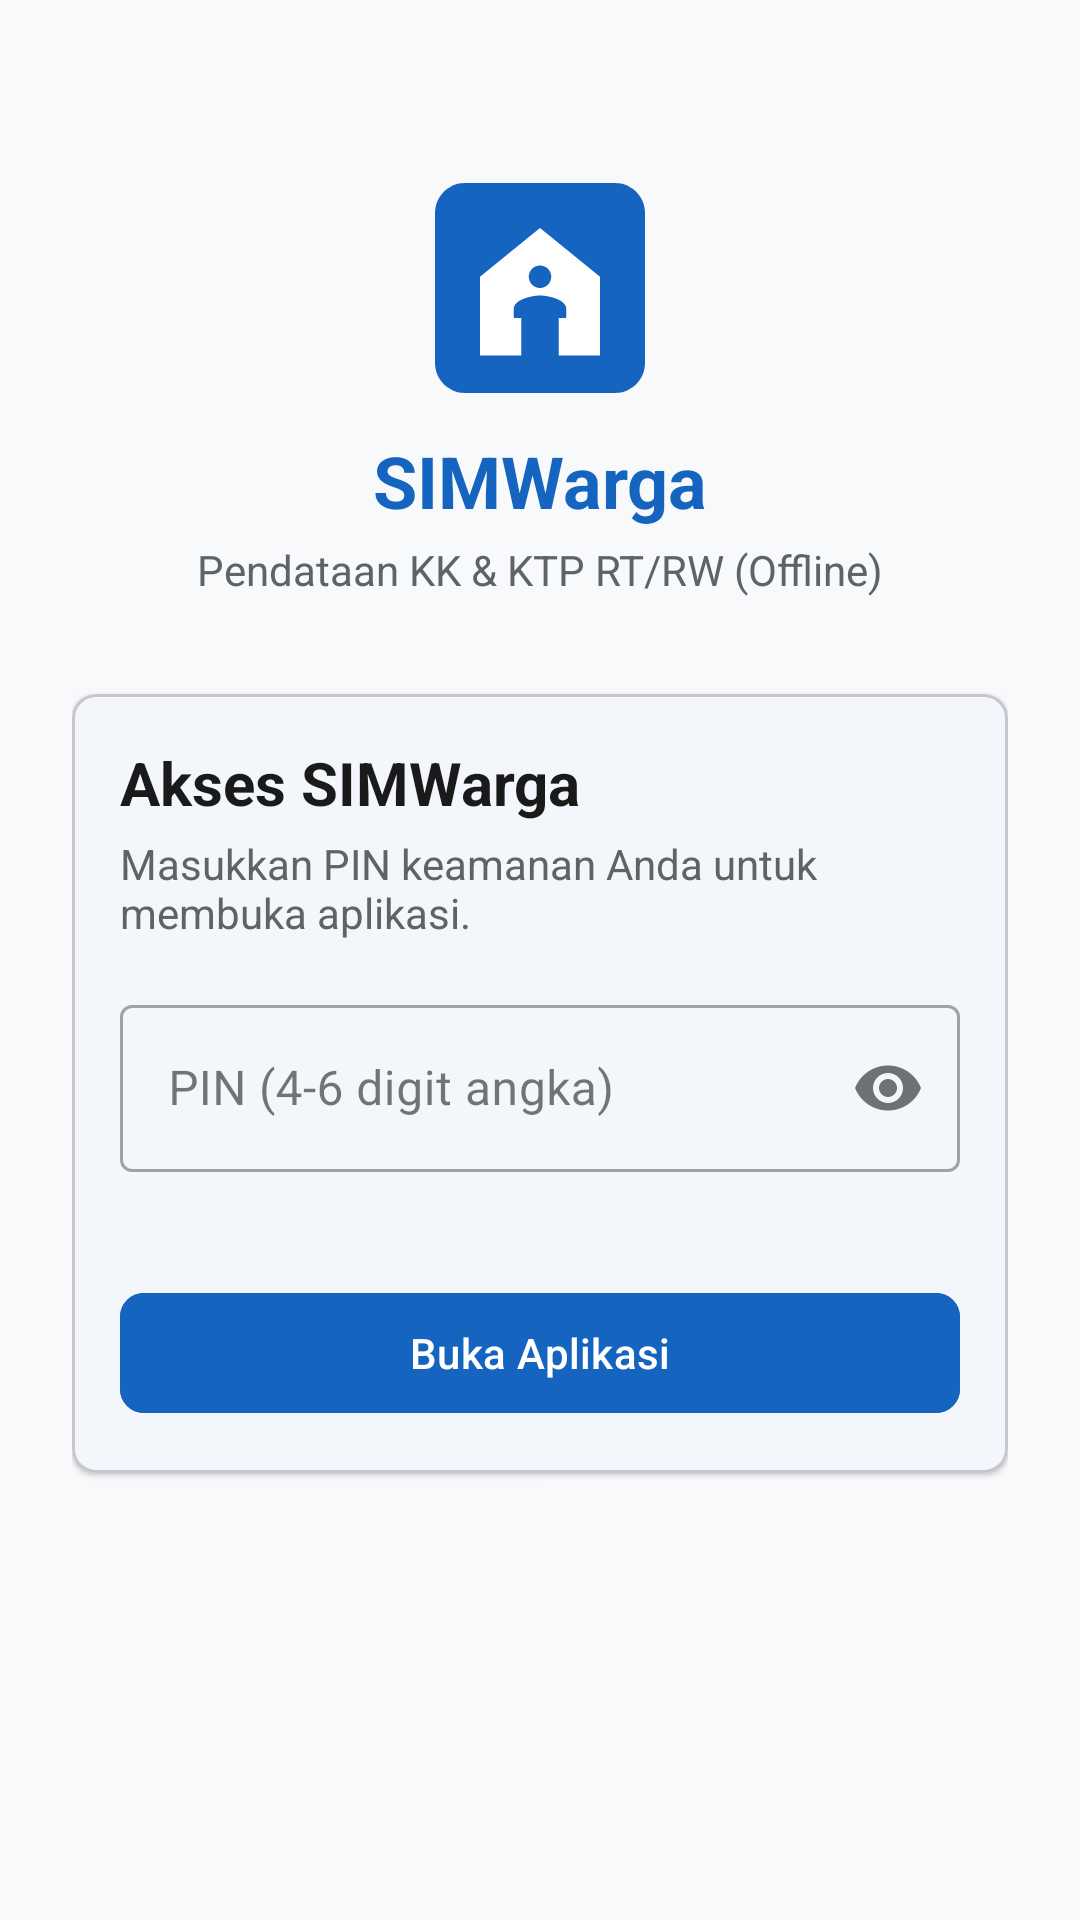

Layout XML and referenced resources for this Android screen:
<!-- AndroidManifest.xml: application theme Theme.SIMWarga -->
<!-- res/layout/activity_pin.xml -->
<?xml version="1.0" encoding="utf-8"?>
<ScrollView xmlns:android="http://schemas.android.com/apk/res/android"
    xmlns:app="http://schemas.android.com/apk/res-auto"
    android:layout_width="match_parent"
    android:layout_height="match_parent"
    android:background="@color/background"
    android:fillViewport="true">

    <androidx.constraintlayout.widget.ConstraintLayout
        android:layout_width="match_parent"
        android:layout_height="wrap_content"
        android:padding="@dimen/spacing_lg">

        <ImageView
            android:id="@+id/ivLogo"
            android:layout_width="80dp"
            android:layout_height="80dp"
            android:layout_marginTop="@dimen/spacing_xl"
            android:contentDescription="@string/app_name"
            android:src="@drawable/ic_app_logo"
            app:layout_constraintEnd_toEndOf="parent"
            app:layout_constraintStart_toStartOf="parent"
            app:layout_constraintTop_toTopOf="parent" />

        <TextView
            android:id="@+id/tvAppName"
            android:layout_width="wrap_content"
            android:layout_height="wrap_content"
            android:layout_marginTop="@dimen/spacing_sm"
            android:text="@string/app_name"
            android:textColor="@color/primary"
            android:textSize="@dimen/text_headline"
            android:textStyle="bold"
            app:layout_constraintEnd_toEndOf="parent"
            app:layout_constraintStart_toStartOf="parent"
            app:layout_constraintTop_toBottomOf="@id/ivLogo" />

        <TextView
            android:id="@+id/tvAppSubtitle"
            android:layout_width="wrap_content"
            android:layout_height="wrap_content"
            android:layout_marginTop="@dimen/spacing_xs"
            android:text="@string/app_subtitle"
            android:textColor="@color/text_secondary"
            android:textSize="@dimen/text_body"
            app:layout_constraintEnd_toEndOf="parent"
            app:layout_constraintStart_toStartOf="parent"
            app:layout_constraintTop_toBottomOf="@id/tvAppName" />

        <com.google.android.material.card.MaterialCardView
            android:id="@+id/cardPin"
            android:layout_width="match_parent"
            android:layout_height="wrap_content"
            android:layout_marginTop="@dimen/spacing_xl"
            app:cardBackgroundColor="@color/surface"
            app:cardCornerRadius="@dimen/card_corner_radius"
            app:cardElevation="@dimen/card_elevation"
            app:layout_constraintEnd_toEndOf="parent"
            app:layout_constraintStart_toStartOf="parent"
            app:layout_constraintTop_toBottomOf="@id/tvAppSubtitle">

            <LinearLayout
                android:layout_width="match_parent"
                android:layout_height="wrap_content"
                android:orientation="vertical"
                android:padding="@dimen/spacing_md">

                <TextView
                    android:id="@+id/tvTitle"
                    android:layout_width="wrap_content"
                    android:layout_height="wrap_content"
                    android:text="@string/pin_masuk_judul"
                    android:textColor="@color/text_primary"
                    android:textSize="@dimen/text_title"
                    android:textStyle="bold" />

                <TextView
                    android:id="@+id/tvSubtitle"
                    android:layout_width="wrap_content"
                    android:layout_height="wrap_content"
                    android:layout_marginTop="@dimen/spacing_xs"
                    android:text="@string/pin_masuk_petunjuk"
                    android:textColor="@color/text_secondary"
                    android:textSize="@dimen/text_body" />

                <com.google.android.material.textfield.TextInputLayout
                    android:id="@+id/tilPin"
                    style="@style/Widget.MaterialComponents.TextInputLayout.OutlinedBox"
                    android:layout_width="match_parent"
                    android:layout_height="wrap_content"
                    android:layout_marginTop="@dimen/spacing_md"
                    android:hint="@string/pin_hint"
                    app:errorEnabled="true"
                    app:passwordToggleEnabled="true">

                    <com.google.android.material.textfield.TextInputEditText
                        android:id="@+id/etPin"
                        android:layout_width="match_parent"
                        android:layout_height="wrap_content"
                        android:imeOptions="actionDone"
                        android:inputType="numberPassword"
                        android:maxLength="6" />
                </com.google.android.material.textfield.TextInputLayout>

                <LinearLayout
                    android:id="@+id/layoutKonfirmasi"
                    android:layout_width="match_parent"
                    android:layout_height="wrap_content"
                    android:orientation="vertical"
                    android:visibility="gone">

                    <com.google.android.material.textfield.TextInputLayout
                        android:id="@+id/tilKonfirmasiPin"
                        style="@style/Widget.MaterialComponents.TextInputLayout.OutlinedBox"
                        android:layout_width="match_parent"
                        android:layout_height="wrap_content"
                        android:layout_marginTop="@dimen/spacing_xs"
                        android:hint="@string/pin_konfirmasi_hint"
                        app:errorEnabled="true"
                        app:passwordToggleEnabled="true">

                        <com.google.android.material.textfield.TextInputEditText
                            android:id="@+id/etKonfirmasiPin"
                            android:layout_width="match_parent"
                            android:layout_height="wrap_content"
                            android:imeOptions="actionDone"
                            android:inputType="numberPassword"
                            android:maxLength="6" />
                    </com.google.android.material.textfield.TextInputLayout>
                </LinearLayout>

                <com.google.android.material.button.MaterialButton
                    android:id="@+id/btnSubmit"
                    android:layout_width="match_parent"
                    android:layout_height="@dimen/min_touch_target"
                    android:layout_marginTop="@dimen/spacing_md"
                    android:backgroundTint="@color/primary"
                    android:text="@string/masuk"
                    android:textColor="@color/on_primary"
                    app:cornerRadius="@dimen/button_corner_radius" />

            </LinearLayout>
        </com.google.android.material.card.MaterialCardView>

    </androidx.constraintlayout.widget.ConstraintLayout>
</ScrollView>
<!-- resources referenced by this layout -->
<resources>
  <color name="background">#F8F9FA</color>
  <color name="on_primary">#FFFFFF</color>
  <color name="primary">#1565C0</color>
  <color name="surface">#FFFFFF</color>
  <color name="text_primary">#1A1A1A</color>
  <color name="text_secondary">#5F6368</color>
  <dimen name="button_corner_radius">8dp</dimen>
  <dimen name="card_corner_radius">8dp</dimen>
  <dimen name="card_elevation">1dp</dimen>
  <dimen name="min_touch_target">48dp</dimen>
  <dimen name="spacing_lg">24dp</dimen>
  <dimen name="spacing_md">16dp</dimen>
  <dimen name="spacing_sm">8dp</dimen>
  <dimen name="spacing_xl">32dp</dimen>
  <dimen name="spacing_xs">4dp</dimen>
  <dimen name="text_body">14sp</dimen>
  <dimen name="text_headline">24sp</dimen>
  <dimen name="text_title">20sp</dimen>
  <!-- drawable ic_app_logo (drawable) -->
  <vector xmlns:android="http://schemas.android.com/apk/res/android"
      android:width="64dp"
      android:height="64dp"
      android:viewportWidth="64"
      android:viewportHeight="64">
    
    <path
        android:fillColor="#1565C0"
        android:pathData="M12,4h40c4.4,0 8,3.6 8,8v40c0,4.4 -3.6,8 -8,8H12c-4.4,0 -8,-3.6 -8,-8V12c0,-4.4 3.6,-8 8,-8z"/>
    
    <path
        android:fillColor="#FFFFFF"
        android:pathData="M32,16L16,29v21h11v-12h10v12h11V29L32,16z"/>
    
    <path
        android:fillColor="#1565C0"
        android:pathData="M32,32c1.66,0 3,-1.34 3,-3s-1.34,-3 -3,-3 -3,1.34 -3,3 1.34,3 3,3zM32,34c-2.33,0 -7,1.17 -7,3.5V40h14v-2.5c0,-2.33 -4.67,-3.5 -7,-3.5z"/>
  </vector>
  <string name="app_name">SIMWarga</string>
  <string name="app_subtitle">Pendataan KK &amp; KTP RT/RW (Offline)</string>
  <string name="masuk">Buka Aplikasi</string>
  <string name="pin_hint">PIN (4-6 digit angka)</string>
  <string name="pin_konfirmasi_hint">Ulangi PIN</string>
  <string name="pin_masuk_judul">Akses SIMWarga</string>
  <string name="pin_masuk_petunjuk">Masukkan PIN keamanan Anda untuk membuka aplikasi.</string>
  <style name="Theme.SIMWarga" parent="Theme.Material3.Light.NoActionBar">
          
          <item name="colorPrimary">@color/primary</item>
          <item name="colorPrimaryDark">@color/primary_dark</item>
          <item name="colorOnPrimary">@color/on_primary</item>
          <item name="colorSecondary">@color/secondary</item>
          <item name="colorOnSecondary">@color/on_secondary</item>
  
          
          <item name="android:colorBackground">@color/background</item>
          <item name="colorSurface">@color/surface</item>
          <item name="colorOnSurface">@color/on_surface</item>
          <item name="colorError">@color/error</item>
          <item name="colorOnError">@color/on_error</item>
  
          
          <item name="android:statusBarColor">@color/primary_dark</item>
          <item name="android:windowLightStatusBar">false</item>
      </style>
  <color name="primary_dark">#0D47A1</color>
  <color name="secondary">#2E7D32</color>
  <color name="on_secondary">#FFFFFF</color>
  <color name="on_surface">#1A1A1A</color>
  <color name="error">#C62828</color>
  <color name="on_error">#FFFFFF</color>
</resources>
